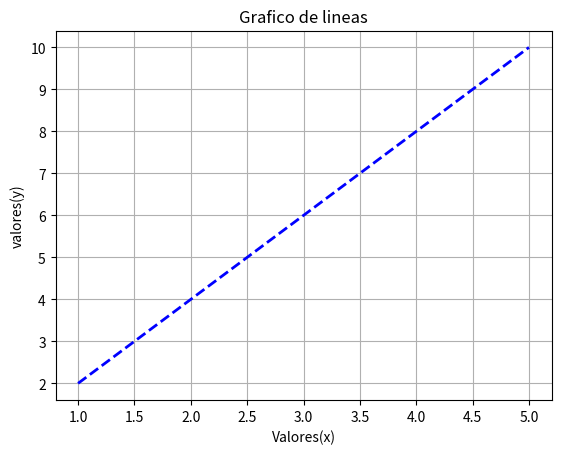

Python code for this plot:
import matplotlib.pyplot as plt 

x = [1, 2, 3, 4, 5]
y = [2, 4, 6, 8, 10]


plt.plot(x, y, color='blue', linestyle= '--', linewidth ='2')

plt.title("Grafico de lineas")
plt.xlabel("Valores(x)")
plt.ylabel("valores(y)")
plt.grid(True)

plt.show()